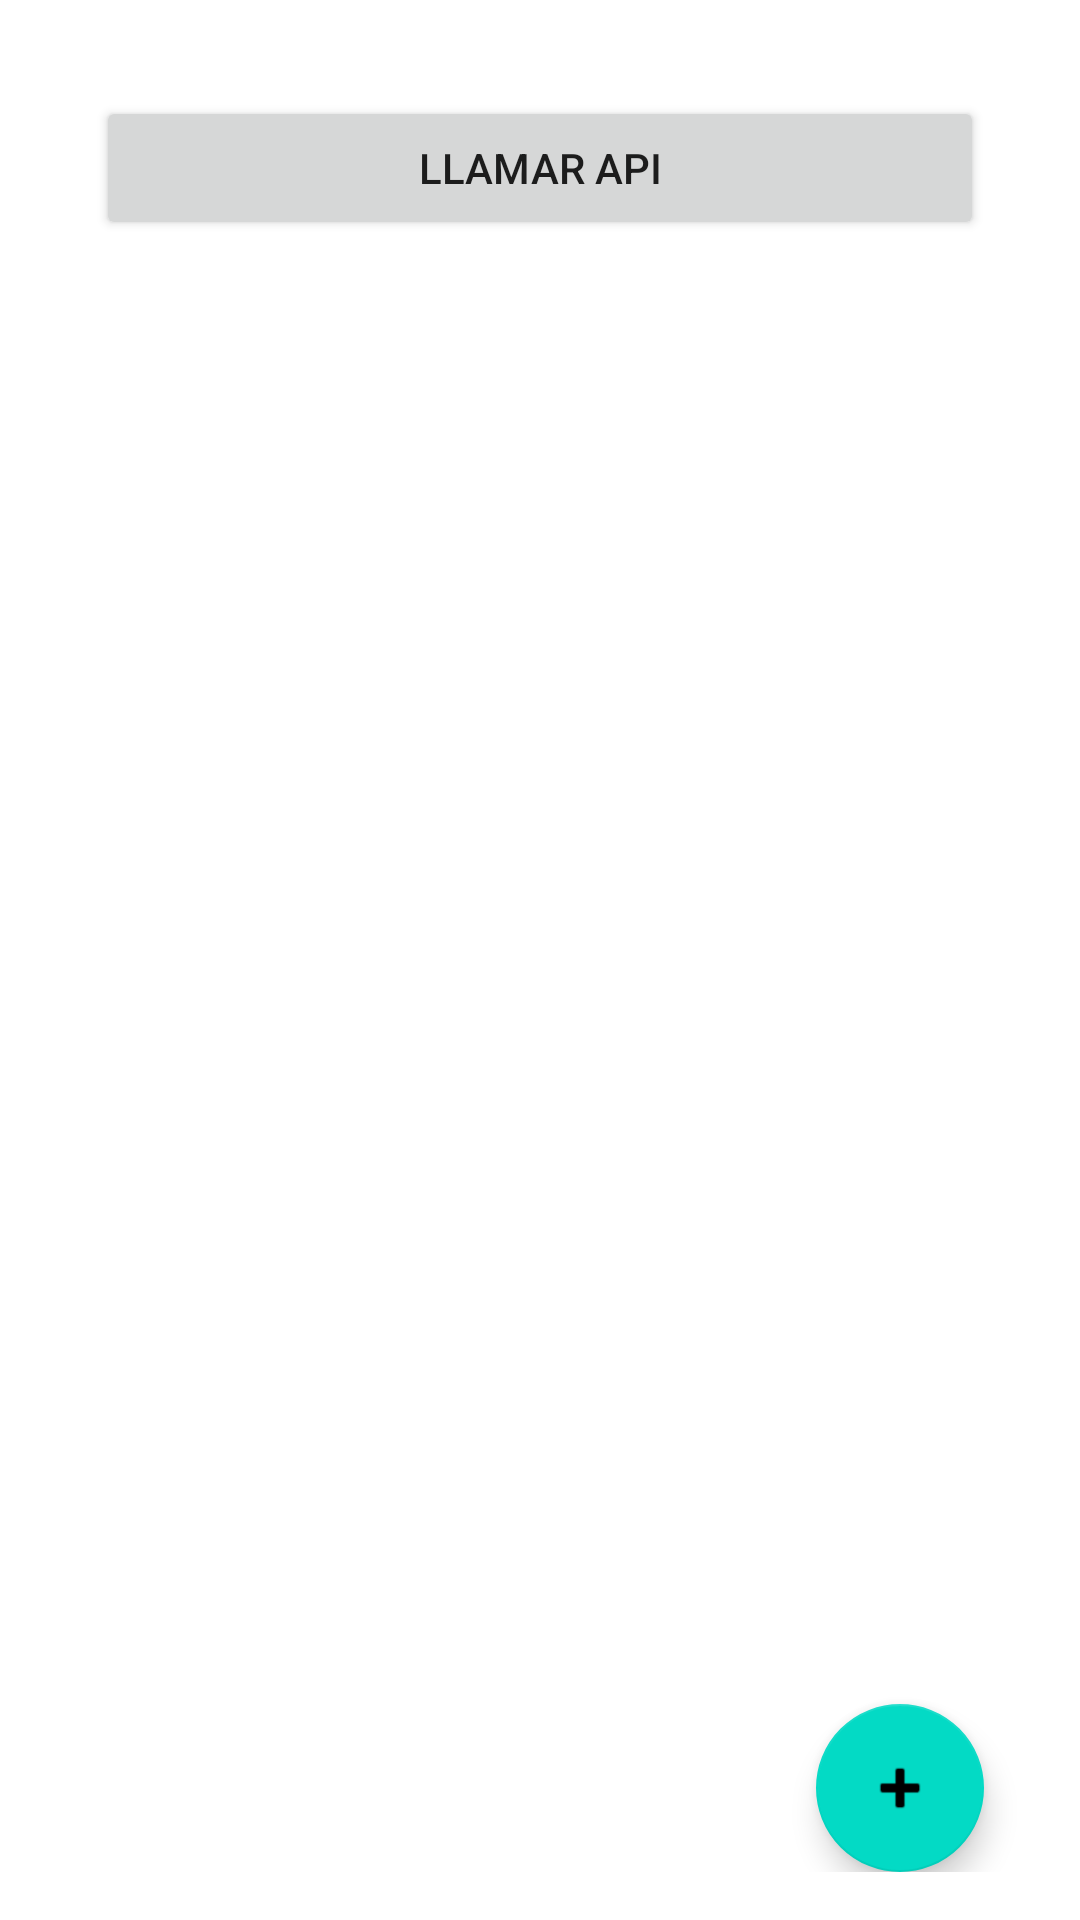

Write the Android layout XML for this screen, with the resource values it uses.
<!-- AndroidManifest.xml: application theme Theme.PracticaAPI -->
<!-- res/layout/activity_main.xml -->
<?xml version="1.0" encoding="utf-8"?>
<androidx.constraintlayout.widget.ConstraintLayout xmlns:android="http://schemas.android.com/apk/res/android"
    xmlns:app="http://schemas.android.com/apk/res-auto"
    xmlns:tools="http://schemas.android.com/tools"
    android:layout_width="match_parent"
    android:layout_height="match_parent"
    android:padding="16dp"
    tools:context=".ui.activities.MainActivity">

    <Button
        android:id="@+id/btnCallApi"
        android:layout_width="0dp"
        android:layout_height="wrap_content"
        android:layout_marginStart="16dp"
        android:layout_marginTop="16dp"
        android:layout_marginEnd="16dp"
        android:text="Llamar API"
        app:layout_constraintEnd_toEndOf="parent"
        app:layout_constraintHorizontal_bias="0.498"
        app:layout_constraintStart_toStartOf="parent"
        app:layout_constraintTop_toTopOf="parent" />

    <androidx.recyclerview.widget.RecyclerView
        android:id="@+id/lstPosts"
        android:layout_width="0dp"
        android:layout_height="0dp"
        app:layout_constraintBottom_toTopOf="@+id/btnCrear"
        app:layout_constraintEnd_toEndOf="parent"
        app:layout_constraintStart_toStartOf="parent"
        app:layout_constraintTop_toBottomOf="@+id/btnCallApi" />

    <com.google.android.material.floatingactionbutton.FloatingActionButton
        android:id="@+id/btnCrear"
        android:layout_width="wrap_content"
        android:layout_height="wrap_content"
        android:layout_marginEnd="16dp"
        android:clickable="true"
        app:layout_constraintBottom_toBottomOf="parent"
        app:layout_constraintEnd_toEndOf="parent"
        app:srcCompat="@android:drawable/ic_input_add"
        tools:ignore="SpeakableTextPresentCheck" />
</androidx.constraintlayout.widget.ConstraintLayout>
<!-- resources referenced by this layout -->
<resources>
  <style name="Theme.PracticaAPI" parent="Theme.MaterialComponents.DayNight.DarkActionBar">
          
          <item name="colorPrimary">@color/purple_500</item>
          <item name="colorPrimaryVariant">@color/purple_700</item>
          <item name="colorOnPrimary">@color/white</item>
          
          <item name="colorSecondary">@color/teal_200</item>
          <item name="colorSecondaryVariant">@color/teal_700</item>
          <item name="colorOnSecondary">@color/black</item>
          
          <item name="android:statusBarColor" tools:targetApi="l">?attr/colorPrimaryVariant</item>
          
      </style>
  <!-- not gathered from this repository: default colours our renderer supplied (Android Studio template values) -->
  <color name="purple_500">#FF6200EE</color>
  <color name="purple_700">#FF3700B3</color>
  <color name="teal_200">#FF03DAC5</color>
  <color name="teal_700">#FF018786</color>
  <color name="black">#FF000000</color>
  <color name="white">#FFFFFFFF</color>
</resources>
